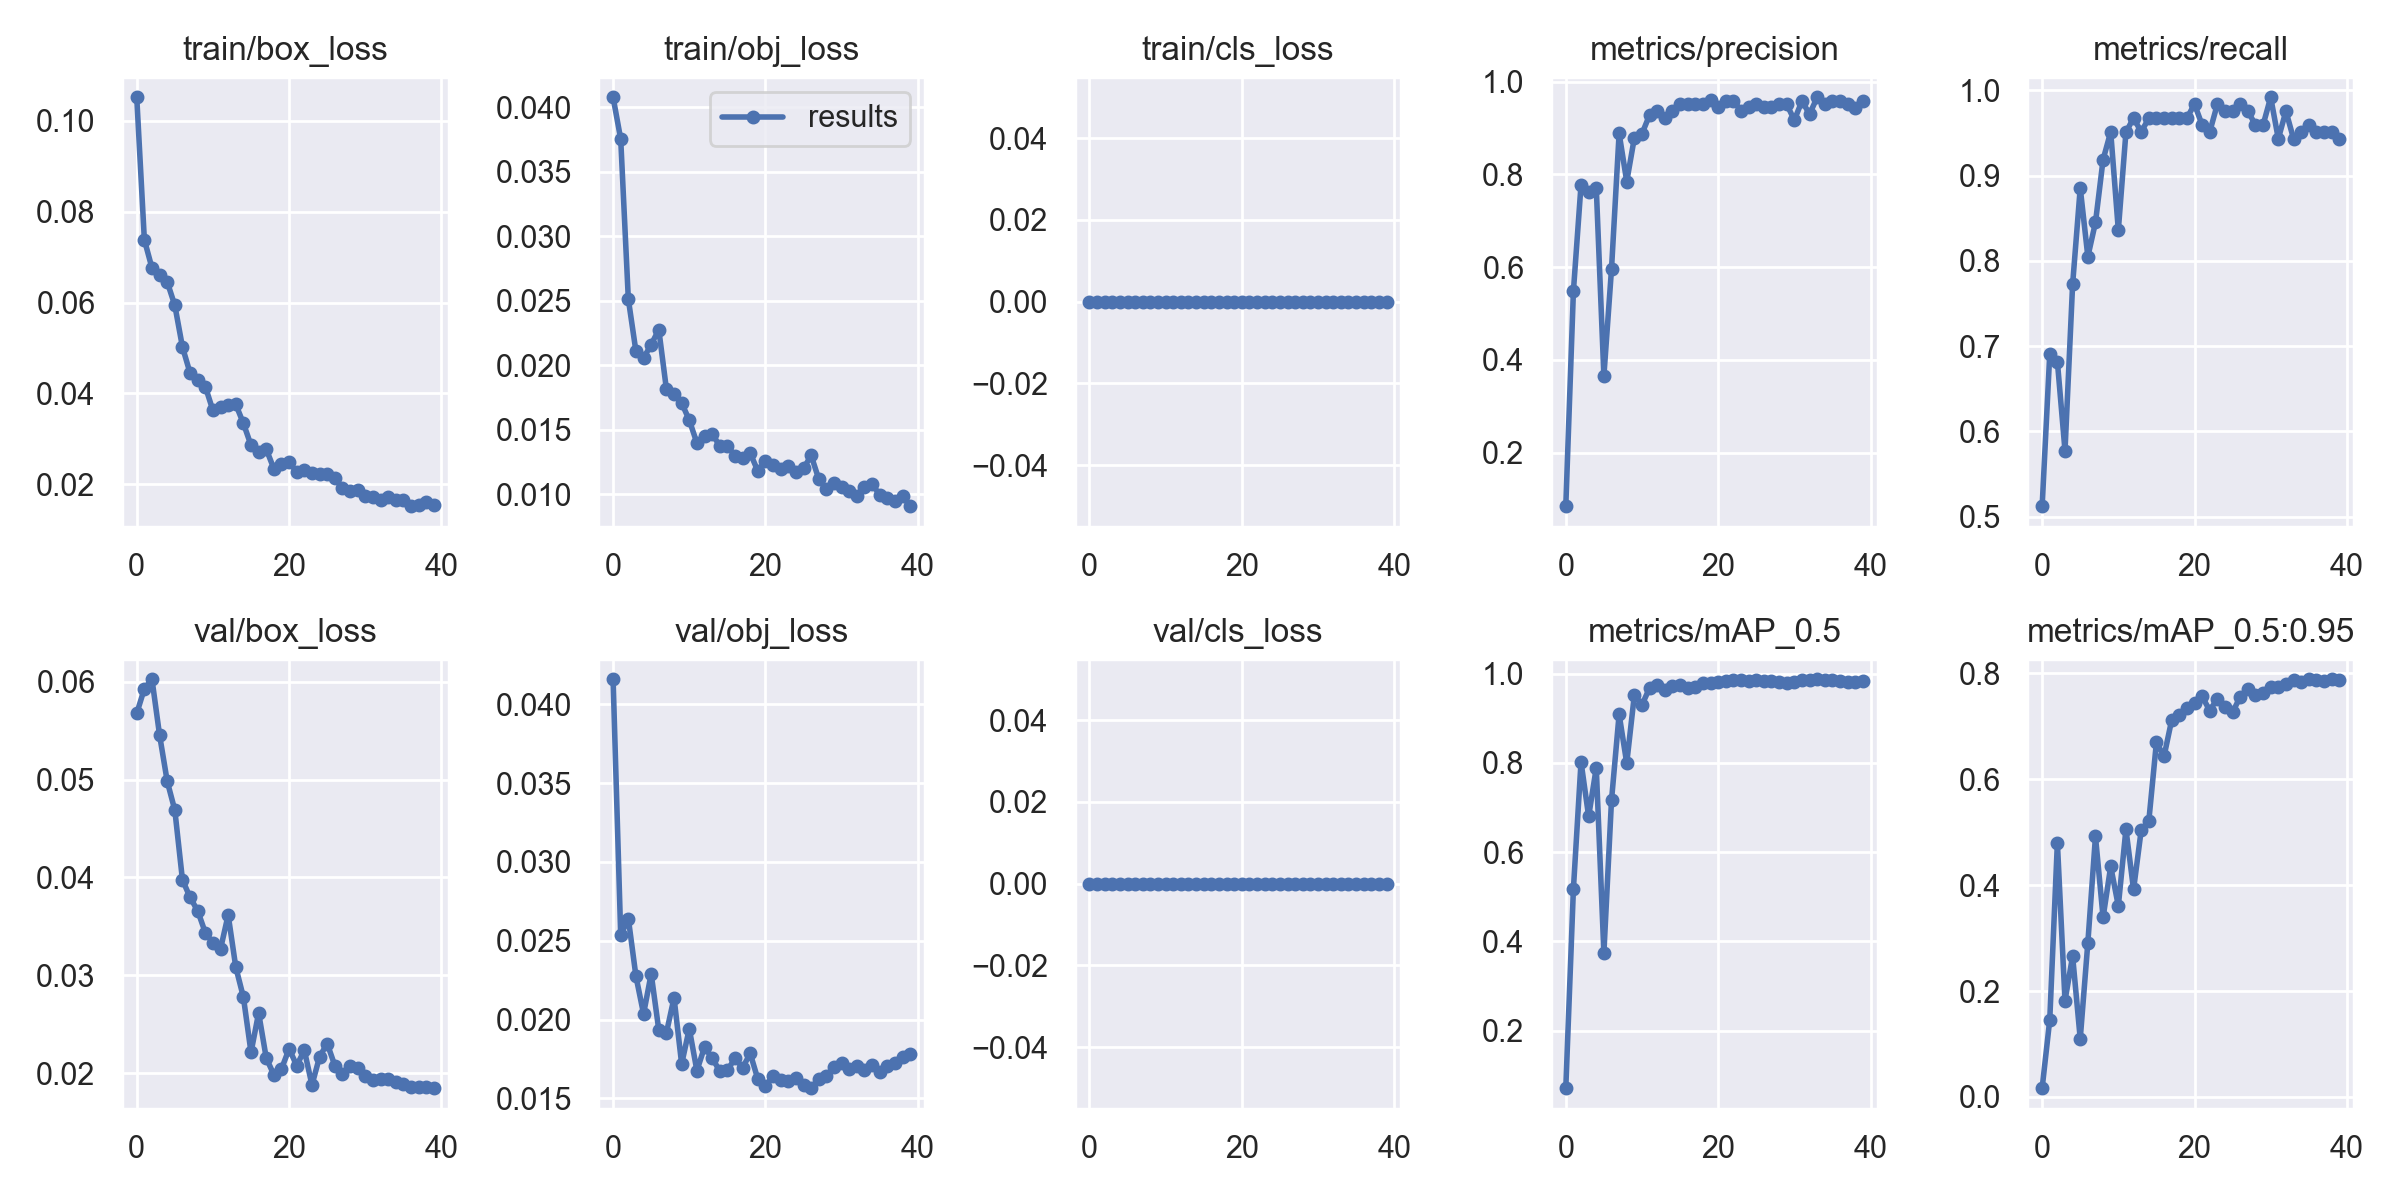

Values plotted in this chart, from the file beside it:
epoch, train/box_loss, train/obj_loss, train/cls_loss, metrics/precision, metrics/recall, metrics/mAP_0.5, metrics/mAP_0.5:0.95, val/box_loss, val/obj_loss, val/cls_loss, x/lr0, x/lr1, x/lr2
0, 0.1052, 0.04077, 0, 0.08426, 0.5122, 0.07138, 0.01653, 0.05677, 0.04159, 0, 0.0018, 0.0018, 0.0838
1, 0.07384, 0.03752, 0, 0.5483, 0.6909, 0.5179, 0.1458, 0.05929, 0.02534, 0, 0.003608, 0.003608, 0.06661
2, 0.06763, 0.02512, 0, 0.7775, 0.6818, 0.8024, 0.48, 0.06026, 0.02641, 0, 0.005323, 0.005323, 0.04932
3, 0.06604, 0.02107, 0, 0.7611, 0.5772, 0.6802, 0.1818, 0.05454, 0.02274, 0, 0.006943, 0.006943, 0.03194
4, 0.06456, 0.02055, 0, 0.7713, 0.7724, 0.789, 0.2659, 0.04983, 0.02036, 0, 0.008469, 0.008469, 0.01447
5, 0.05939, 0.0216, 0, 0.3656, 0.8854, 0.3744, 0.1098, 0.04687, 0.0229, 0, 0.008762, 0.008762, 0.008762
6, 0.05023, 0.02275, 0, 0.5957, 0.8049, 0.7163, 0.2914, 0.03975, 0.01933, 0, 0.008762, 0.008762, 0.008762
7, 0.04449, 0.01813, 0, 0.8888, 0.845, 0.909, 0.492, 0.03796, 0.01915, 0, 0.008515, 0.008515, 0.008515
8, 0.04306, 0.01777, 0, 0.7847, 0.9187, 0.7996, 0.3391, 0.03659, 0.02138, 0, 0.008268, 0.008268, 0.008268
9, 0.04151, 0.01707, 0, 0.879, 0.9512, 0.952, 0.4354, 0.03435, 0.01718, 0, 0.00802, 0.00802, 0.00802
10, 0.03627, 0.01573, 0, 0.8878, 0.836, 0.9302, 0.3607, 0.0333, 0.01942, 0, 0.007772, 0.007772, 0.007772
11, 0.03711, 0.01397, 0, 0.9285, 0.9508, 0.9679, 0.5055, 0.03269, 0.01676, 0, 0.007525, 0.007525, 0.007525
12, 0.03755, 0.01449, 0, 0.9369, 0.9675, 0.9745, 0.3918, 0.03617, 0.01824, 0, 0.007278, 0.007278, 0.007278
13, 0.0376, 0.01469, 0, 0.9209, 0.9512, 0.9636, 0.5034, 0.03083, 0.01755, 0, 0.00703, 0.00703, 0.00703
14, 0.03342, 0.01372, 0, 0.937, 0.9671, 0.9733, 0.5208, 0.02776, 0.01673, 0, 0.006783, 0.006783, 0.006783
15, 0.0286, 0.01376, 0, 0.952, 0.9674, 0.9748, 0.6697, 0.02211, 0.01677, 0, 0.006535, 0.006535, 0.006535
16, 0.02708, 0.01296, 0, 0.952, 0.9675, 0.9672, 0.6432, 0.02615, 0.01754, 0, 0.006287, 0.006287, 0.006287
17, 0.02774, 0.01278, 0, 0.952, 0.9673, 0.9704, 0.7116, 0.02153, 0.01694, 0, 0.00604, 0.00604, 0.00604
18, 0.02343, 0.01317, 0, 0.9519, 0.9675, 0.9787, 0.7218, 0.01983, 0.01785, 0, 0.005792, 0.005792, 0.005792
19, 0.02449, 0.01179, 0, 0.9597, 0.9673, 0.9789, 0.7352, 0.02041, 0.01622, 0, 0.005545, 0.005545, 0.005545
20, 0.02498, 0.01259, 0, 0.9453, 0.9837, 0.9819, 0.7448, 0.02248, 0.01576, 0, 0.005298, 0.005298, 0.005298
21, 0.02266, 0.01223, 0, 0.9593, 0.9594, 0.9829, 0.7564, 0.02077, 0.01644, 0, 0.00505, 0.00505, 0.00505
22, 0.0232, 0.01194, 0, 0.959, 0.9512, 0.9856, 0.7295, 0.02233, 0.01614, 0, 0.004803, 0.004803, 0.004803
23, 0.02246, 0.01215, 0, 0.938, 0.9837, 0.985, 0.7523, 0.01877, 0.01609, 0, 0.004555, 0.004555, 0.004555
24, 0.02233, 0.0117, 0, 0.9448, 0.9756, 0.9843, 0.7369, 0.02166, 0.0163, 0, 0.004307, 0.004307, 0.004307
25, 0.02233, 0.01199, 0, 0.9522, 0.9756, 0.985, 0.7261, 0.02302, 0.01586, 0, 0.00406, 0.00406, 0.00406
26, 0.02141, 0.013, 0, 0.9453, 0.9837, 0.9843, 0.7562, 0.02077, 0.01564, 0, 0.003812, 0.003812, 0.003812
27, 0.01918, 0.01116, 0, 0.9448, 0.9756, 0.9826, 0.7697, 0.01986, 0.01625, 0, 0.003565, 0.003565, 0.003565
28, 0.01863, 0.01038, 0, 0.9516, 0.9594, 0.9816, 0.7584, 0.0207, 0.01642, 0, 0.003318, 0.003318, 0.003318
29, 0.01885, 0.01083, 0, 0.9516, 0.9592, 0.9801, 0.7622, 0.02049, 0.01702, 0, 0.00307, 0.00307, 0.00307
30, 0.01748, 0.01057, 0, 0.9173, 0.9918, 0.9818, 0.7735, 0.01975, 0.01723, 0, 0.002822, 0.002822, 0.002822
31, 0.0173, 0.01025, 0, 0.9584, 0.9431, 0.9853, 0.7736, 0.01925, 0.01683, 0, 0.002575, 0.002575, 0.002575
32, 0.0166, 0.009858, 0, 0.9302, 0.9756, 0.9856, 0.7792, 0.01939, 0.01705, 0, 0.002328, 0.002328, 0.002328
33, 0.01714, 0.01054, 0, 0.9666, 0.9431, 0.9875, 0.7866, 0.0194, 0.01677, 0, 0.00208, 0.00208, 0.00208
34, 0.01663, 0.01079, 0, 0.9512, 0.9512, 0.9849, 0.7829, 0.01903, 0.01712, 0, 0.001832, 0.001832, 0.001832
35, 0.01646, 0.009936, 0, 0.9593, 0.9591, 0.9852, 0.7885, 0.01891, 0.01668, 0, 0.001585, 0.001585, 0.001585
36, 0.01519, 0.009715, 0, 0.9589, 0.9512, 0.9837, 0.7876, 0.01862, 0.01705, 0, 0.001337, 0.001337, 0.001337
37, 0.0154, 0.009489, 0, 0.9512, 0.9512, 0.9822, 0.7848, 0.01857, 0.01726, 0, 0.00109, 0.00109, 0.00109
38, 0.01619, 0.00984, 0, 0.9433, 0.9512, 0.982, 0.7888, 0.01853, 0.0176, 0, 0.0008425, 0.0008425, 0.0008425
39, 0.01555, 0.009067, 0, 0.9587, 0.943, 0.9829, 0.7869, 0.01845, 0.01784, 0, 0.000595, 0.000595, 0.000595
